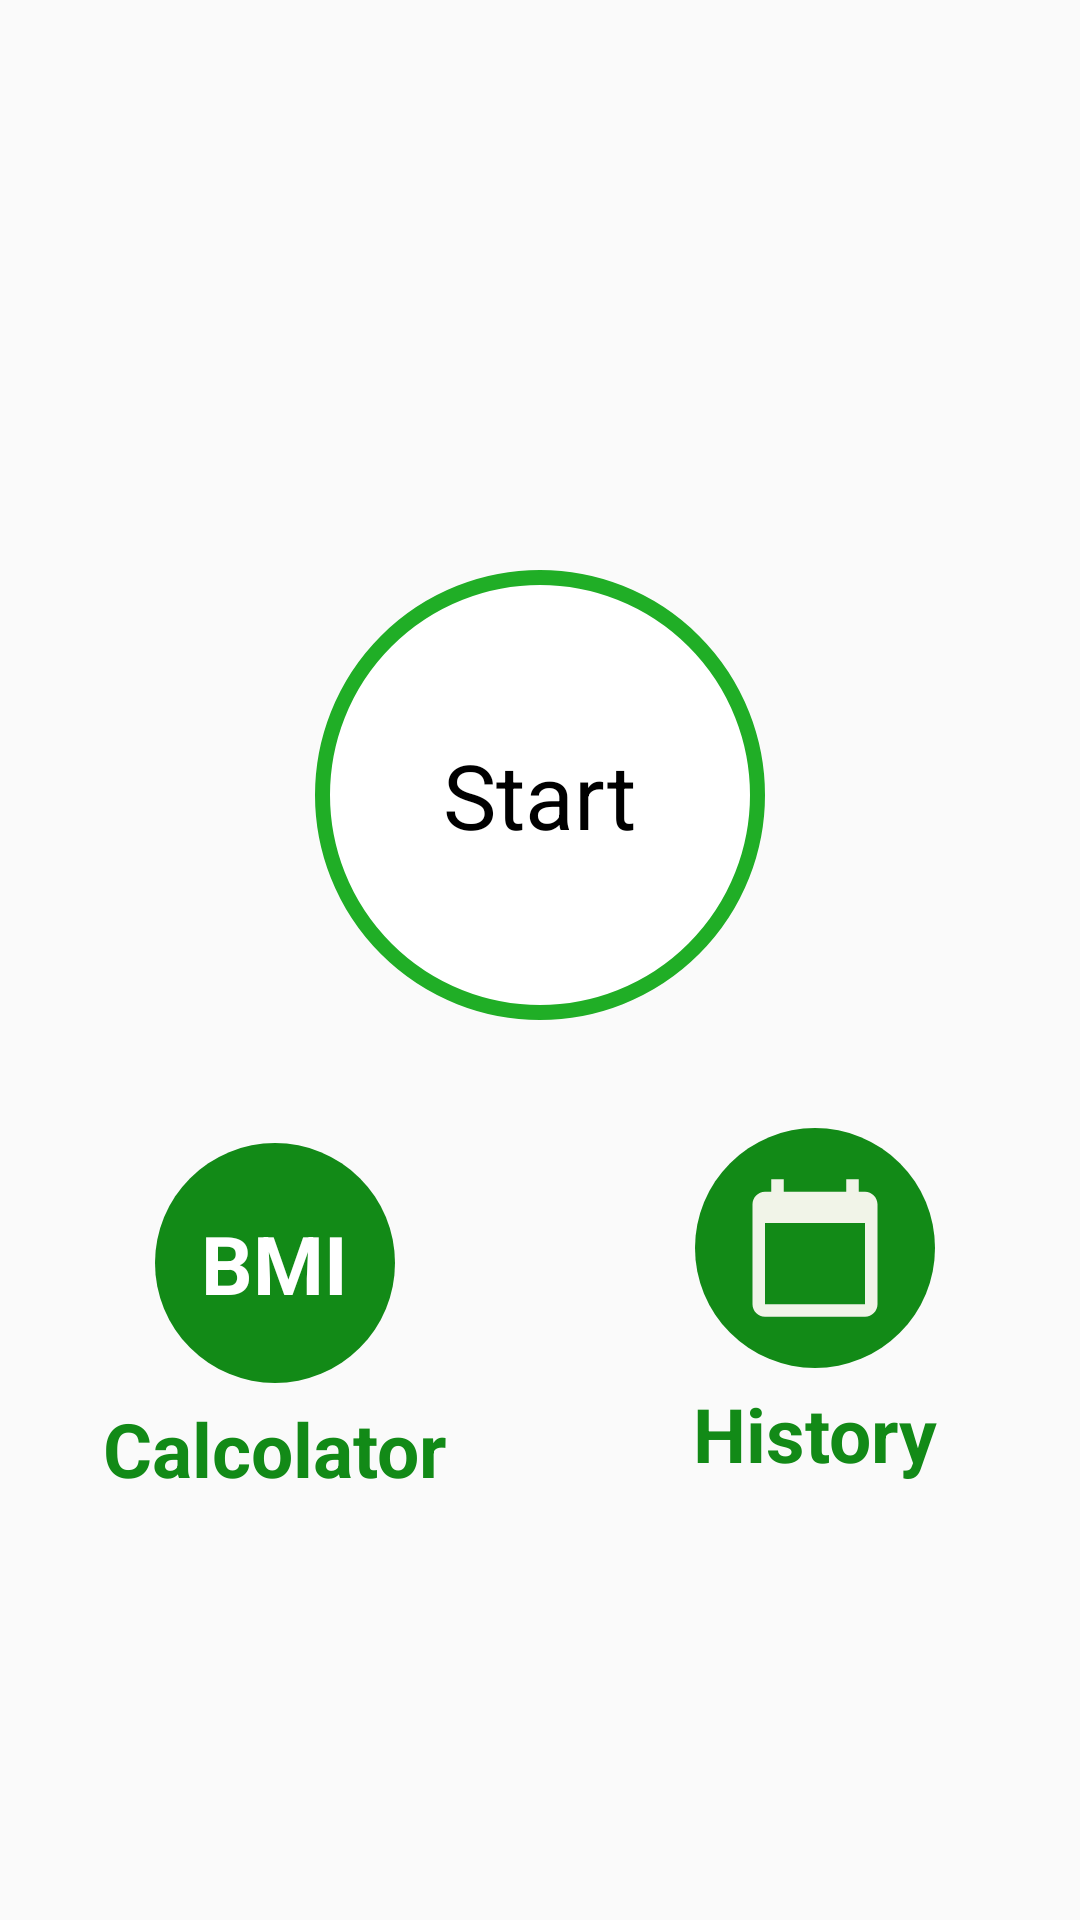

Produce the Android XML layout that renders to this screen, including the resource entries it uses.
<!-- AndroidManifest.xml: activity theme Theme.AppCompat.Light.NoActionBar -->
<!-- res/layout/activity_main.xml -->
<?xml version="1.0" encoding="utf-8"?>
<RelativeLayout xmlns:android="http://schemas.android.com/apk/res/android"
    xmlns:app="http://schemas.android.com/apk/res-auto"
    xmlns:tools="http://schemas.android.com/tools"
    android:layout_width="match_parent"
    android:layout_height="match_parent"
    android:orientation="vertical"
    tools:context=".MainActivity">


    <LinearLayout
        android:layout_alignParentTop="true"
        android:layout_alignParentStart="true"
        android:id="@+id/layout_image"
        android:layout_width="match_parent"
        android:layout_height="180dp"
        android:gravity="center"
        android:orientation="vertical"
        app:layout_constraintEnd_toEndOf="parent"
        app:layout_constraintStart_toStartOf="parent"
        app:layout_constraintTop_toTopOf="parent">

        <ImageView

            android:id="@+id/image"
            android:layout_width="match_parent"
            android:layout_height="match_parent"
            android:layout_marginStart="15dp"
            android:layout_marginEnd="15dp"
            android:contentDescription="@string/image"
            android:src="@drawable/img_main_page" />


    </LinearLayout>


    <LinearLayout
        android:id="@+id/start_layoutb"
        android:layout_width="150dp"
        android:layout_height="150dp"
        android:layout_below="@+id/layout_image"
        android:layout_centerHorizontal="true"
        android:layout_marginTop="10dp"
        android:background="@drawable/layout_border"
        android:gravity="center"
        app:layout_constraintEnd_toEndOf="parent"
        app:layout_constraintStart_toStartOf="parent"
        app:layout_constraintTop_toBottomOf="@+id/layout_image">

        <TextView
            android:layout_width="wrap_content"
            android:layout_height="wrap_content"
            android:text="@string/start_btn"
            android:textColor="@color/black"
            android:textSize="30sp" />
    </LinearLayout>


    <LinearLayout
        android:id="@+id/layout_bh"
        android:layout_width="match_parent"
        android:layout_height="150dp"
        android:layout_below="@+id/start_layoutb"
        android:layout_alignParentStart="true"
        android:layout_alignParentEnd="true"
        android:layout_marginStart="2dp"
        android:layout_marginTop="36dp"
        android:layout_marginEnd="-2dp"
        android:gravity="center_horizontal"
        android:orientation="horizontal">


        <LinearLayout
            android:layout_width="140dp"
            android:layout_height="140dp"
            android:orientation="vertical"
            android:gravity="center_horizontal">

             <LinearLayout
            android:id="@+id/bmilayout"
            android:layout_width="80dp"
            android:layout_height="80dp"
            android:layout_marginTop="5dp"
            android:background="@drawable/iteam_ccircular_color_accent_background"
            android:gravity="center"
            app:layout_constraintStart_toStartOf="parent"
          >

            <TextView

                android:layout_width="wrap_content"
                android:layout_height="wrap_content"
                android:text="BMI"
                android:textColor="@color/white"
                android:textSize="27sp"
                android:textStyle="bold" />

             </LinearLayout>

            <TextView
                android:layout_width="wrap_content"
                android:layout_height="wrap_content"
                android:layout_marginTop="5dp"
                android:text="Calcolator"
                android:textColor="@color/green"
                android:textSize="25sp"
                android:textStyle="bold" />
      </LinearLayout>


        <LinearLayout
            android:layout_width="140dp"
            android:layout_height="140dp"
            android:orientation="vertical"
            android:layout_marginStart="40dp"
            android:gravity="center_horizontal">

            <LinearLayout
                android:id="@+id/history_layout"
                android:layout_width="80dp"
                android:layout_height="80dp"
                android:background="@drawable/iteam_ccircular_color_accent_background"
                android:gravity="center">

                <ImageView
                    android:layout_width="50dp"
                    android:layout_height="50dp"
                    android:src="@drawable/ic_history" />

            </LinearLayout>

            <TextView
                android:layout_width="wrap_content"
                android:layout_height="wrap_content"
                android:layout_marginTop="5dp"
                android:text="History"
                android:textColor="@color/green"
                android:textSize="25sp"
                android:textStyle="bold" />

        </LinearLayout>
    </LinearLayout>
</RelativeLayout>
<!-- resources referenced by this layout -->
<resources>
  <color name="black">#FF000000</color>
  <color name="green">#128A17</color>
  <color name="white">#FFFFFFFF</color>
  <!-- drawable ic_history (drawable) -->
  <vector android:height="24dp" android:tint="#F1F4E8"
      android:viewportHeight="24" android:viewportWidth="24"
      android:width="24dp" xmlns:android="http://schemas.android.com/apk/res/android">
      <path android:fillColor="@android:color/white" android:pathData="M20,3h-1L19,1h-2v2L7,3L7,1L5,1v2L4,3c-1.1,0 -2,0.9 -2,2v16c0,1.1 0.9,2 2,2h16c1.1,0 2,-0.9 2,-2L22,5c0,-1.1 -0.9,-2 -2,-2zM20,21L4,21L4,8h16v13z"/>
  </vector>
  <!-- drawable iteam_ccircular_color_accent_background (drawable) -->
  <?xml version="1.0" encoding="utf-8"?>
  <shape xmlns:android="http://schemas.android.com/apk/res/android"
            android:shape="oval">
  
  
      <solid android:color="@color/green"/>
  
  </shape>
  <!-- drawable layout_border (drawable) -->
  <?xml version="1.0" encoding="utf-8"?>
  <ripple xmlns:android="http://schemas.android.com/apk/res/android" android:color="#CAC2C2">
  
      <item android:id="@+id/mask">
          <shape android:shape="ring"
              android:useLevel="false"
              android:thicknessRatio="3"
              android:innerRadius="0dp">
              <solid android:color="@color/black"/>
          </shape>
      </item>
  
      <item android:drawable="@drawable/statr_layout"/>
  </ripple>
  <string name="image">image</string>
  <string name="start_btn">Start</string>
  <!-- drawable statr_layout (drawable) -->
  <?xml version="1.0" encoding="utf-8"?>
  <shape xmlns:android="http://schemas.android.com/apk/res/android"
       android:shape="ring" android:innerRadius="0dp"
         android:thicknessRatio="2"
          android:useLevel="false">
  
  
        <solid android:color="@android:color/white"/>
        <stroke android:color="#20AE26" android:width="5dp"/>
  
  
  </shape>
</resources>
